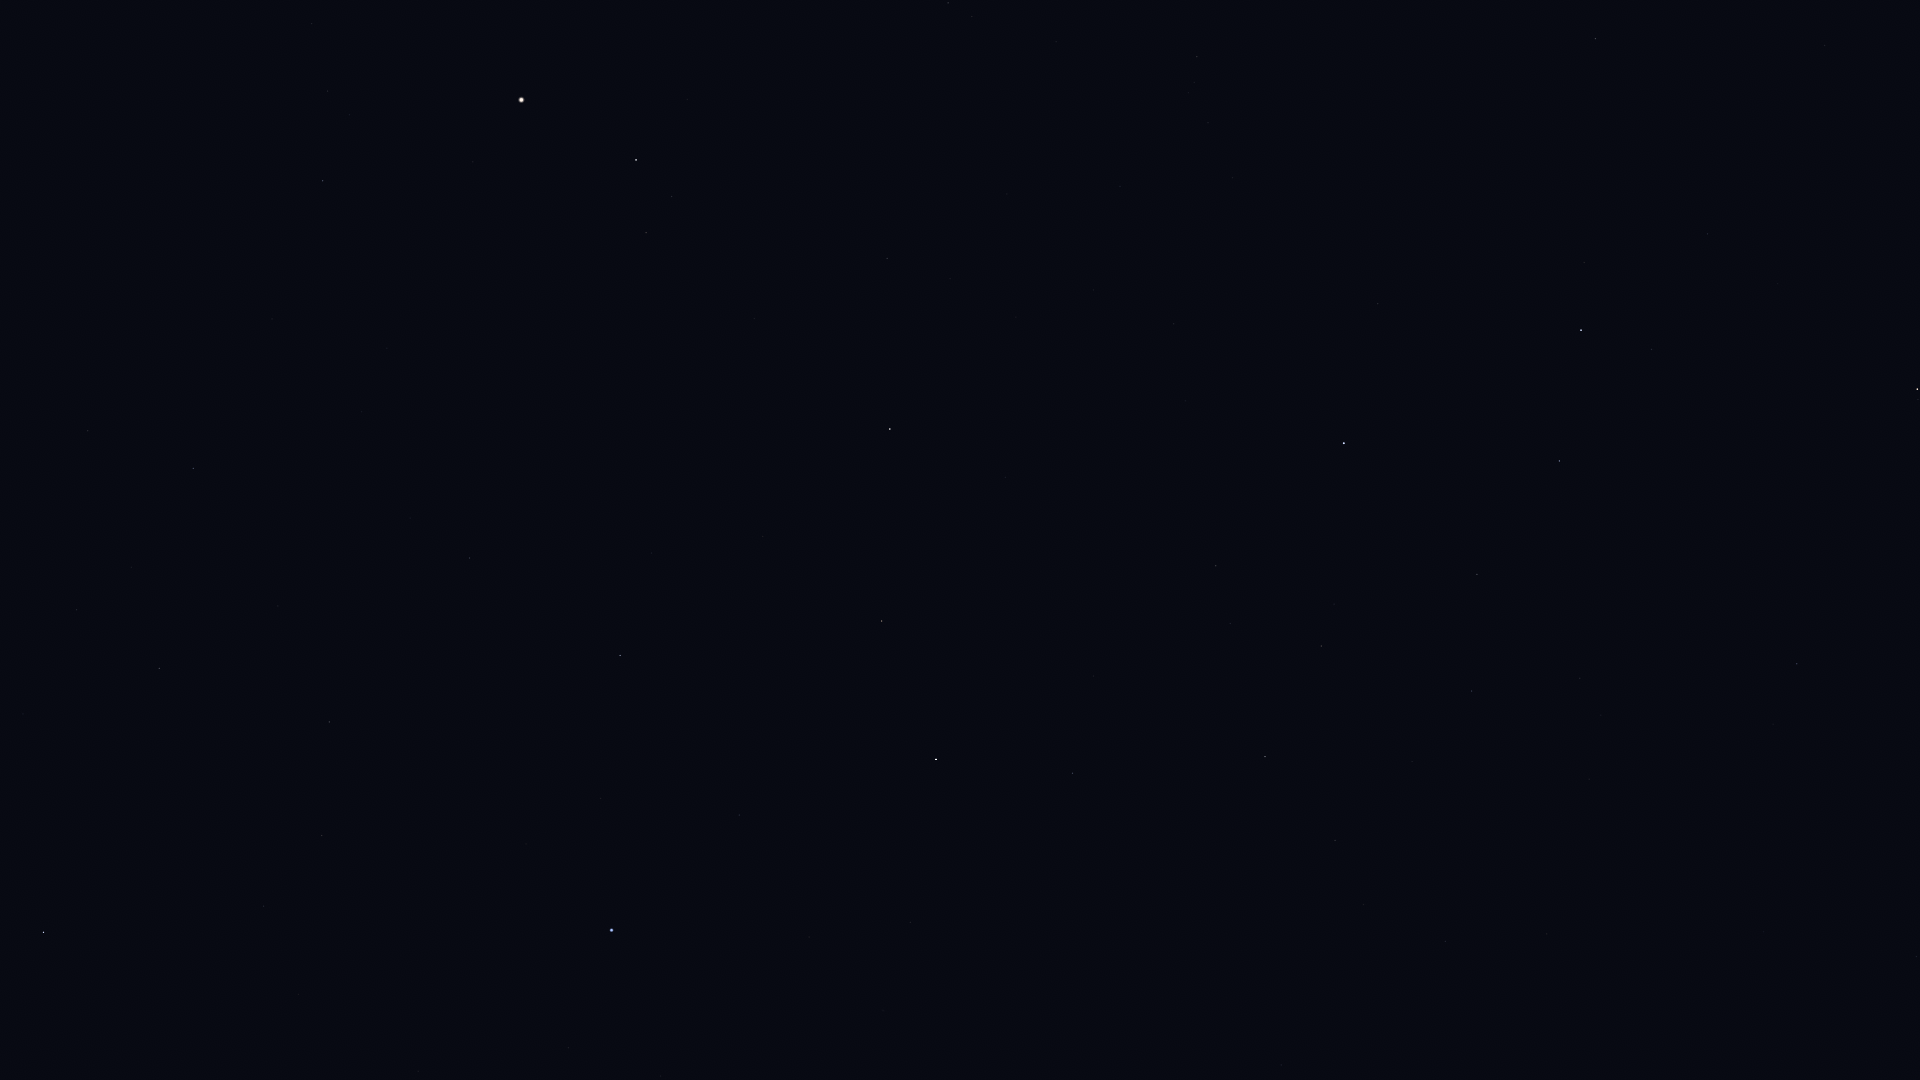

Data behind this chart, as committed beside it:
Star_ID, Name, X, Y
49641, HIP 49641, 1917, 957
50583, Algieba, 1917, 389
51437, HIP 51437, 1764, 932
54158, Dingolay, 1528, 930
54872, Zosma, 1581, 330
54879, Chertan, 1560, 461
55664, Shama, 1410, 877
56508, Formosa, 1455, 312
56572, Sagarmatha, 1318, 940
56633, HIP 56633, 1281, 1065
57370, Flegetonte, 1302, 738
57380, HIP 57380, 1321, 646
57632, Denebola, 1344, 443
57757, Zavijava, 1265, 757
60129, Zaniah, 1073, 773
63090, Minelauva, 882, 621
63608, Vindemiatrix, 890, 429
64241, Diadem, 887, 258
64394, HIP 64394, 948, 3
65474, Spica, 612, 930
66249, Heze, 620, 655
67459, HIP 67459, 646, 233
67927, Muphrid, 636, 160
68520, HIP 68520, 470, 558
69427, Kang, 322, 836
69673, Arcturus, 521, 100
69701, Syrma, 329, 722
69974, Khambalia, 264, 906
70755, Elgafar, 278, 606
71795, HIP 71795, 323, 181
72220, HIP 72220, 193, 468
72339, Mönch, 169, 522
72622, Zubenelgenubi, 44, 932
72845, Arcalís, 291, 41
